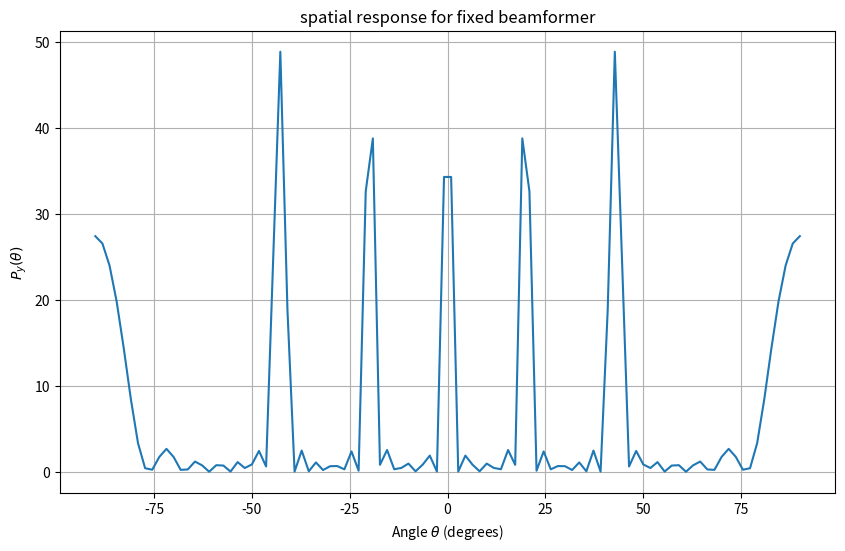

The matplotlib source for this figure:
import matplotlib.pyplot as plt
import numpy as np
import math

# IP3 direction M3 M4 part
# M: Number of microphones
# d: Distance between microphones
# v: Speed of sound
# f0: Center frequency of the wave in hertz
# (d/v) = delta
def a_lin(theta, M, d, v, f0):
    omega = 2*math.pi*f0
    phase = (d/v)*np.sin(theta)
    entries = np.arange(M)  
    vector = np.exp(-1j*omega*phase*entries)
    return vector

#create plots
theta = 0  
M = 7      
d = 2    
v = 340  
f0 = 500  


a_0 = a_lin(theta, M, d, v, f0)

def p_y(theta, theta_0, M, d, v, f0):
    # Calculate array response vectors
    a_theta = a_lin(theta, M, d, v, f0)
    a_theta_0 = a_lin(theta_0, M, d, v, f0)
    
    # Compute the Hermitian of a(theta): Conjugate transpose
    a_theta_H = np.conjugate(a_theta).T
    
    p_y = np.abs(np.dot(a_theta_H, a_theta_0))**2
    return p_y

# Define the range of theta values
theta_vals = np.linspace(-np.pi / 2, np.pi / 2, 100)  # Theta in radians
theta_0 = 0  # Reference angle in radians

# Compute P_y(theta) for all theta values
p_y_vals = [p_y(theta, theta_0, M, d, v, f0) for theta in theta_vals]

# Plotting
plt.figure(figsize=(10, 6))
plt.plot(np.degrees(theta_vals), p_y_vals)
plt.title('spatial response for fixed beamformer')
plt.xlabel('Angle $\\theta$ (degrees)')
plt.ylabel('$P_y(\\theta)$')
plt.grid(True)
plt.show()

